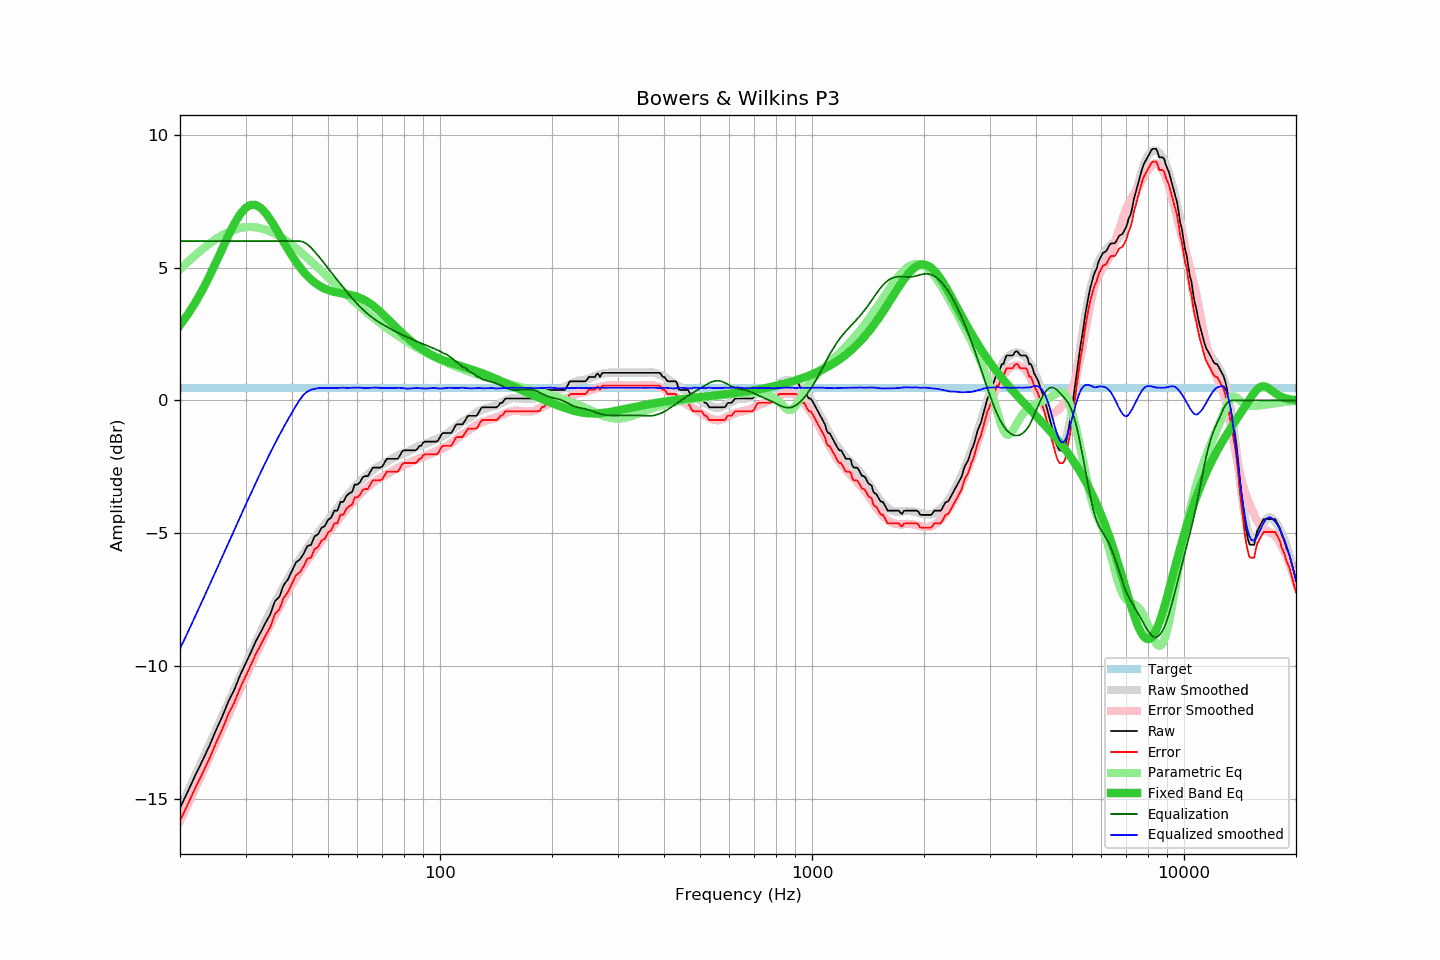

Values plotted in this chart, from the file beside it:
frequency, raw, error, smoothed, error_smoothed, equalization, parametric_eq, equalized_raw, equalized_smoothed, target
20, -15.34, -15.82, -15.35, -15.82, 6.00, 2.83, -9.34, -9.35, 0.48
21, -14.72, -15.20, -14.72, -15.20, 6.00, 3.24, -8.72, -8.72, 0.48
22, -14.10, -14.58, -14.11, -14.59, 6.00, 3.69, -8.10, -8.11, 0.48
23, -13.55, -14.03, -13.52, -14.00, 6.00, 4.17, -7.55, -7.52, 0.48
24, -13.00, -13.48, -12.95, -13.43, 6.00, 4.68, -7.00, -6.95, 0.48
25, -12.41, -12.89, -12.40, -12.88, 6.00, 5.20, -6.41, -6.40, 0.48
26, -11.89, -12.37, -11.87, -12.35, 6.00, 5.72, -5.89, -5.87, 0.48
27, -11.32, -11.80, -11.36, -11.84, 6.00, 6.22, -5.32, -5.36, 0.48
28, -10.89, -11.37, -10.87, -11.34, 6.00, 6.65, -4.89, -4.87, 0.48
29, -10.35, -10.83, -10.40, -10.87, 6.00, 7.00, -4.35, -4.40, 0.48
30, -9.91, -10.39, -9.94, -10.41, 6.00, 7.25, -3.91, -3.94, 0.48
31, -9.49, -9.97, -9.51, -9.98, 6.00, 7.36, -3.49, -3.51, 0.48
32, -9.06, -9.54, -9.09, -9.56, 6.00, 7.36, -3.06, -3.09, 0.48
33, -8.71, -9.19, -8.69, -9.17, 6.00, 7.24, -2.71, -2.69, 0.48
34, -8.36, -8.84, -8.32, -8.79, 6.00, 7.05, -2.36, -2.32, 0.48
35, -8.04, -8.52, -7.96, -8.43, 6.00, 6.80, -2.04, -1.96, 0.48
36, -7.56, -8.04, -7.62, -8.09, 6.00, 6.53, -1.56, -1.62, 0.48
37, -7.39, -7.87, -7.30, -7.78, 6.00, 6.24, -1.39, -1.30, 0.48
38, -6.95, -7.43, -7.00, -7.48, 6.00, 5.96, -0.95, -1.00, 0.48
39, -6.74, -7.22, -6.72, -7.19, 6.00, 5.69, -0.74, -0.72, 0.48
40, -6.42, -6.90, -6.45, -6.93, 6.00, 5.44, -0.42, -0.45, 0.48
41, -6.10, -6.58, -6.20, -6.68, 6.00, 5.22, -0.10, -0.20, 0.48
42, -5.99, -6.47, -5.97, -6.44, 6.00, 5.02, 0.01, 0.03, 0.48
43, -5.77, -6.25, -5.74, -6.22, 5.96, 4.84, 0.19, 0.22, 0.48
44, -5.48, -5.96, -5.54, -6.02, 5.88, 4.69, 0.40, 0.33, 0.48
45, -5.44, -5.92, -5.35, -5.82, 5.75, 4.55, 0.31, 0.40, 0.48
46, -5.12, -5.60, -5.17, -5.64, 5.60, 4.44, 0.49, 0.44, 0.48
47, -5.04, -5.52, -4.99, -5.46, 5.45, 4.35, 0.42, 0.46, 0.48
48, -4.80, -5.28, -4.82, -5.30, 5.30, 4.27, 0.50, 0.47, 0.48
49, -4.73, -5.21, -4.67, -5.13, 5.13, 4.21, 0.41, 0.47, 0.48
50, -4.50, -4.98, -4.51, -4.98, 4.98, 4.16, 0.48, 0.47, 0.48
51, -4.41, -4.89, -4.36, -4.82, 4.82, 4.12, 0.42, 0.47, 0.48
52, -4.15, -4.63, -4.20, -4.67, 4.67, 4.09, 0.53, 0.47, 0.48
53, -4.15, -4.63, -4.05, -4.53, 4.53, 4.06, 0.38, 0.47, 0.48
54, -3.82, -4.30, -3.91, -4.38, 4.38, 4.04, 0.57, 0.48, 0.48
55, -3.82, -4.30, -3.76, -4.24, 4.24, 4.02, 0.43, 0.48, 0.48
56, -3.60, -4.08, -3.64, -4.11, 4.11, 4.00, 0.51, 0.47, 0.48
57, -3.50, -3.98, -3.51, -3.98, 3.98, 3.98, 0.48, 0.47, 0.48
58, -3.45, -3.93, -3.38, -3.85, 3.85, 3.96, 0.41, 0.48, 0.48
59, -3.17, -3.65, -3.25, -3.74, 3.74, 3.93, 0.57, 0.49, 0.48
60, -3.17, -3.65, -3.14, -3.62, 3.62, 3.90, 0.45, 0.49, 0.48
61, -3.07, -3.55, -3.04, -3.52, 3.52, 3.86, 0.45, 0.48, 0.48
62, -2.89, -3.37, -2.95, -3.42, 3.42, 3.81, 0.53, 0.47, 0.48
63, -2.85, -3.33, -2.86, -3.33, 3.33, 3.76, 0.48, 0.47, 0.48
64, -2.85, -3.33, -2.78, -3.25, 3.25, 3.70, 0.40, 0.47, 0.48
65, -2.68, -3.16, -2.70, -3.17, 3.17, 3.64, 0.49, 0.48, 0.48
66, -2.53, -3.01, -2.62, -3.10, 3.10, 3.57, 0.57, 0.48, 0.48
67, -2.53, -3.01, -2.55, -3.03, 3.03, 3.50, 0.51, 0.48, 0.48
68, -2.53, -3.01, -2.49, -2.98, 2.98, 3.42, 0.45, 0.48, 0.48
69, -2.53, -3.01, -2.45, -2.92, 2.92, 3.34, 0.39, 0.47, 0.48
70, -2.49, -2.97, -2.40, -2.87, 2.87, 3.26, 0.38, 0.47, 0.48
71, -2.33, -2.81, -2.35, -2.82, 2.82, 3.18, 0.49, 0.46, 0.48
72, -2.20, -2.68, -2.31, -2.77, 2.77, 3.10, 0.57, 0.46, 0.48
73, -2.20, -2.68, -2.26, -2.72, 2.72, 3.01, 0.53, 0.47, 0.48
74, -2.20, -2.68, -2.21, -2.68, 2.68, 2.93, 0.48, 0.47, 0.48
75, -2.20, -2.68, -2.17, -2.63, 2.63, 2.85, 0.44, 0.47, 0.48
76, -2.20, -2.68, -2.12, -2.59, 2.59, 2.77, 0.39, 0.47, 0.48
77, -2.20, -2.68, -2.07, -2.55, 2.55, 2.69, 0.35, 0.48, 0.48
78, -2.08, -2.56, -2.04, -2.51, 2.51, 2.61, 0.43, 0.47, 0.48
79, -1.93, -2.41, -2.00, -2.47, 2.47, 2.54, 0.54, 0.47, 0.48
... 553 more rows
